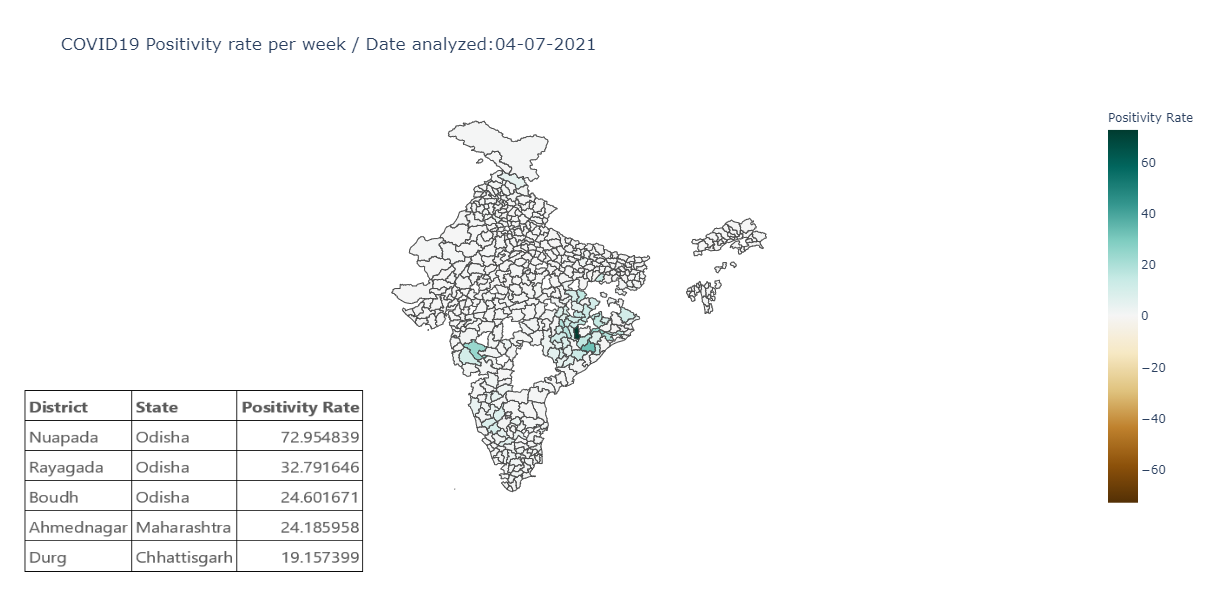

The table this chart was drawn from, first rows:
	District	State	total_confirmed	total_tested	PositivityRate
0	Agra	Uttar Pradesh	179915	3439527	0.05231
1	Ahmedabad	Gujarat	1663758	17895444	0.09297
2	Ahmednagar	Maharashtra	1875355	77539	24.19
3	Ajmer	Rajasthan	263697	1828505	0.1442
4	Aligarh	Uttar Pradesh	148887	3379775	0.04405
5	Almora	Uttarakhand	84093	591101	0.1423
6	Alwar	Rajasthan	416408	2043153	0.2038
7	Ambala	Haryana	210352	1442021	0.1459
8	Ambedkar Nagar	Uttar Pradesh	35137	862057	0.04076
9	Amethi	Uttar Pradesh	69622	1869098	0.03725
10	Amreli	Gujarat	75315	1485855	0.05069
11	Amritsar	Punjab	327179	624589	0.5238
12	Amroha	Uttar Pradesh	116178	1778266	0.06533
13	Anand	Gujarat	67125	1202957	0.0558
14	Anantapur	Andhra Pradesh	1077541	5509595	0.1956
15	Angul	Odisha	281721	1210111	0.2328
16	Anjaw	Arunachal Pradesh	4786	19915	0.2403
17	Anuppur	Madhya Pradesh	64603	23968	2.695
18	Araria	Bihar	104050	1534547	0.06781
19	Aravalli	Gujarat	36274	855274	0.04241
20	Ariyalur	Tamil Nadu	103980	127995	0.8124
21	Arwal	Bihar	51262	711368	0.07206
22	Ashoknagar	Madhya Pradesh	25585	390544	0.06551
23	Auraiya	Uttar Pradesh	70485	749553	0.09404
24	Aurangabad	Bihar	139556	2884049	0.04839
25	Aurangabad	Maharashtra	1059149	82600	12.82
26	Ayodhya	Uttar Pradesh	118189	2637145	0.04482
27	Azamgarh	Uttar Pradesh	124941	87318	1.431
28	Bagalkote	Karnataka	244927	348957	0.7019
29	Bageshwar	Uttarakhand	39568	389382	0.1016
30	Baghpat	Uttar Pradesh	63666	2290344	0.0278
31	Bahraich	Uttar Pradesh	80640	2157575	0.03738
32	Balaghat	Madhya Pradesh	63567	67578	0.9406
33	Balangir	Odisha	160269	615069	0.2606
34	Balasore	Odisha	234430	68901	3.402
35	Ballari	Karnataka	679163	2816849	0.2411
36	Ballia	Uttar Pradesh	151173	1871940	0.08076
37	Balod	Chhattisgarh	189935	19243	9.87
38	Baloda Bazar	Chhattisgarh	298377	26712	11.17
39	Balrampur	Chhattisgarh	140924	150367	0.9372
40	Balrampur	Uttar Pradesh	52338	1933659	0.02707
41	Bametara	Chhattisgarh	139140	21791	6.385
42	Banaskantha	Gujarat	95255	1529689	0.06227
43	Banda	Uttar Pradesh	76801	2122295	0.03619
44	Banka	Bihar	51480	2553432	0.02016
45	Banswara	Rajasthan	69923	341467	0.2048
46	Barabanki	Uttar Pradesh	138591	1031954	0.1343
47	Baran	Rajasthan	83917	323176	0.2597
48	Bareilly	Uttar Pradesh	307463	3256463	0.09442
49	Barmer	Rajasthan	108590	797076	0.1362
50	Barnala	Punjab	41041	444129	0.09241
51	Barwani	Madhya Pradesh	58486	291116	0.2009
52	Bastar	Chhattisgarh	141617	31654	4.474
53	Basti	Uttar Pradesh	81917	2075990	0.03946
54	Bathinda	Punjab	288296	829423	0.3476
55	Beed	Maharashtra	651944	780416	0.8354
56	Begusarai	Bihar	189378	1495690	0.1266
57	Belagavi	Karnataka	530737	2775955	0.1912
58	Bengaluru Rural	Karnataka	417427	1681939	0.2482
59	Bengaluru Urban	Karnataka	8494100	48187216	0.1763
... 474 more rows
